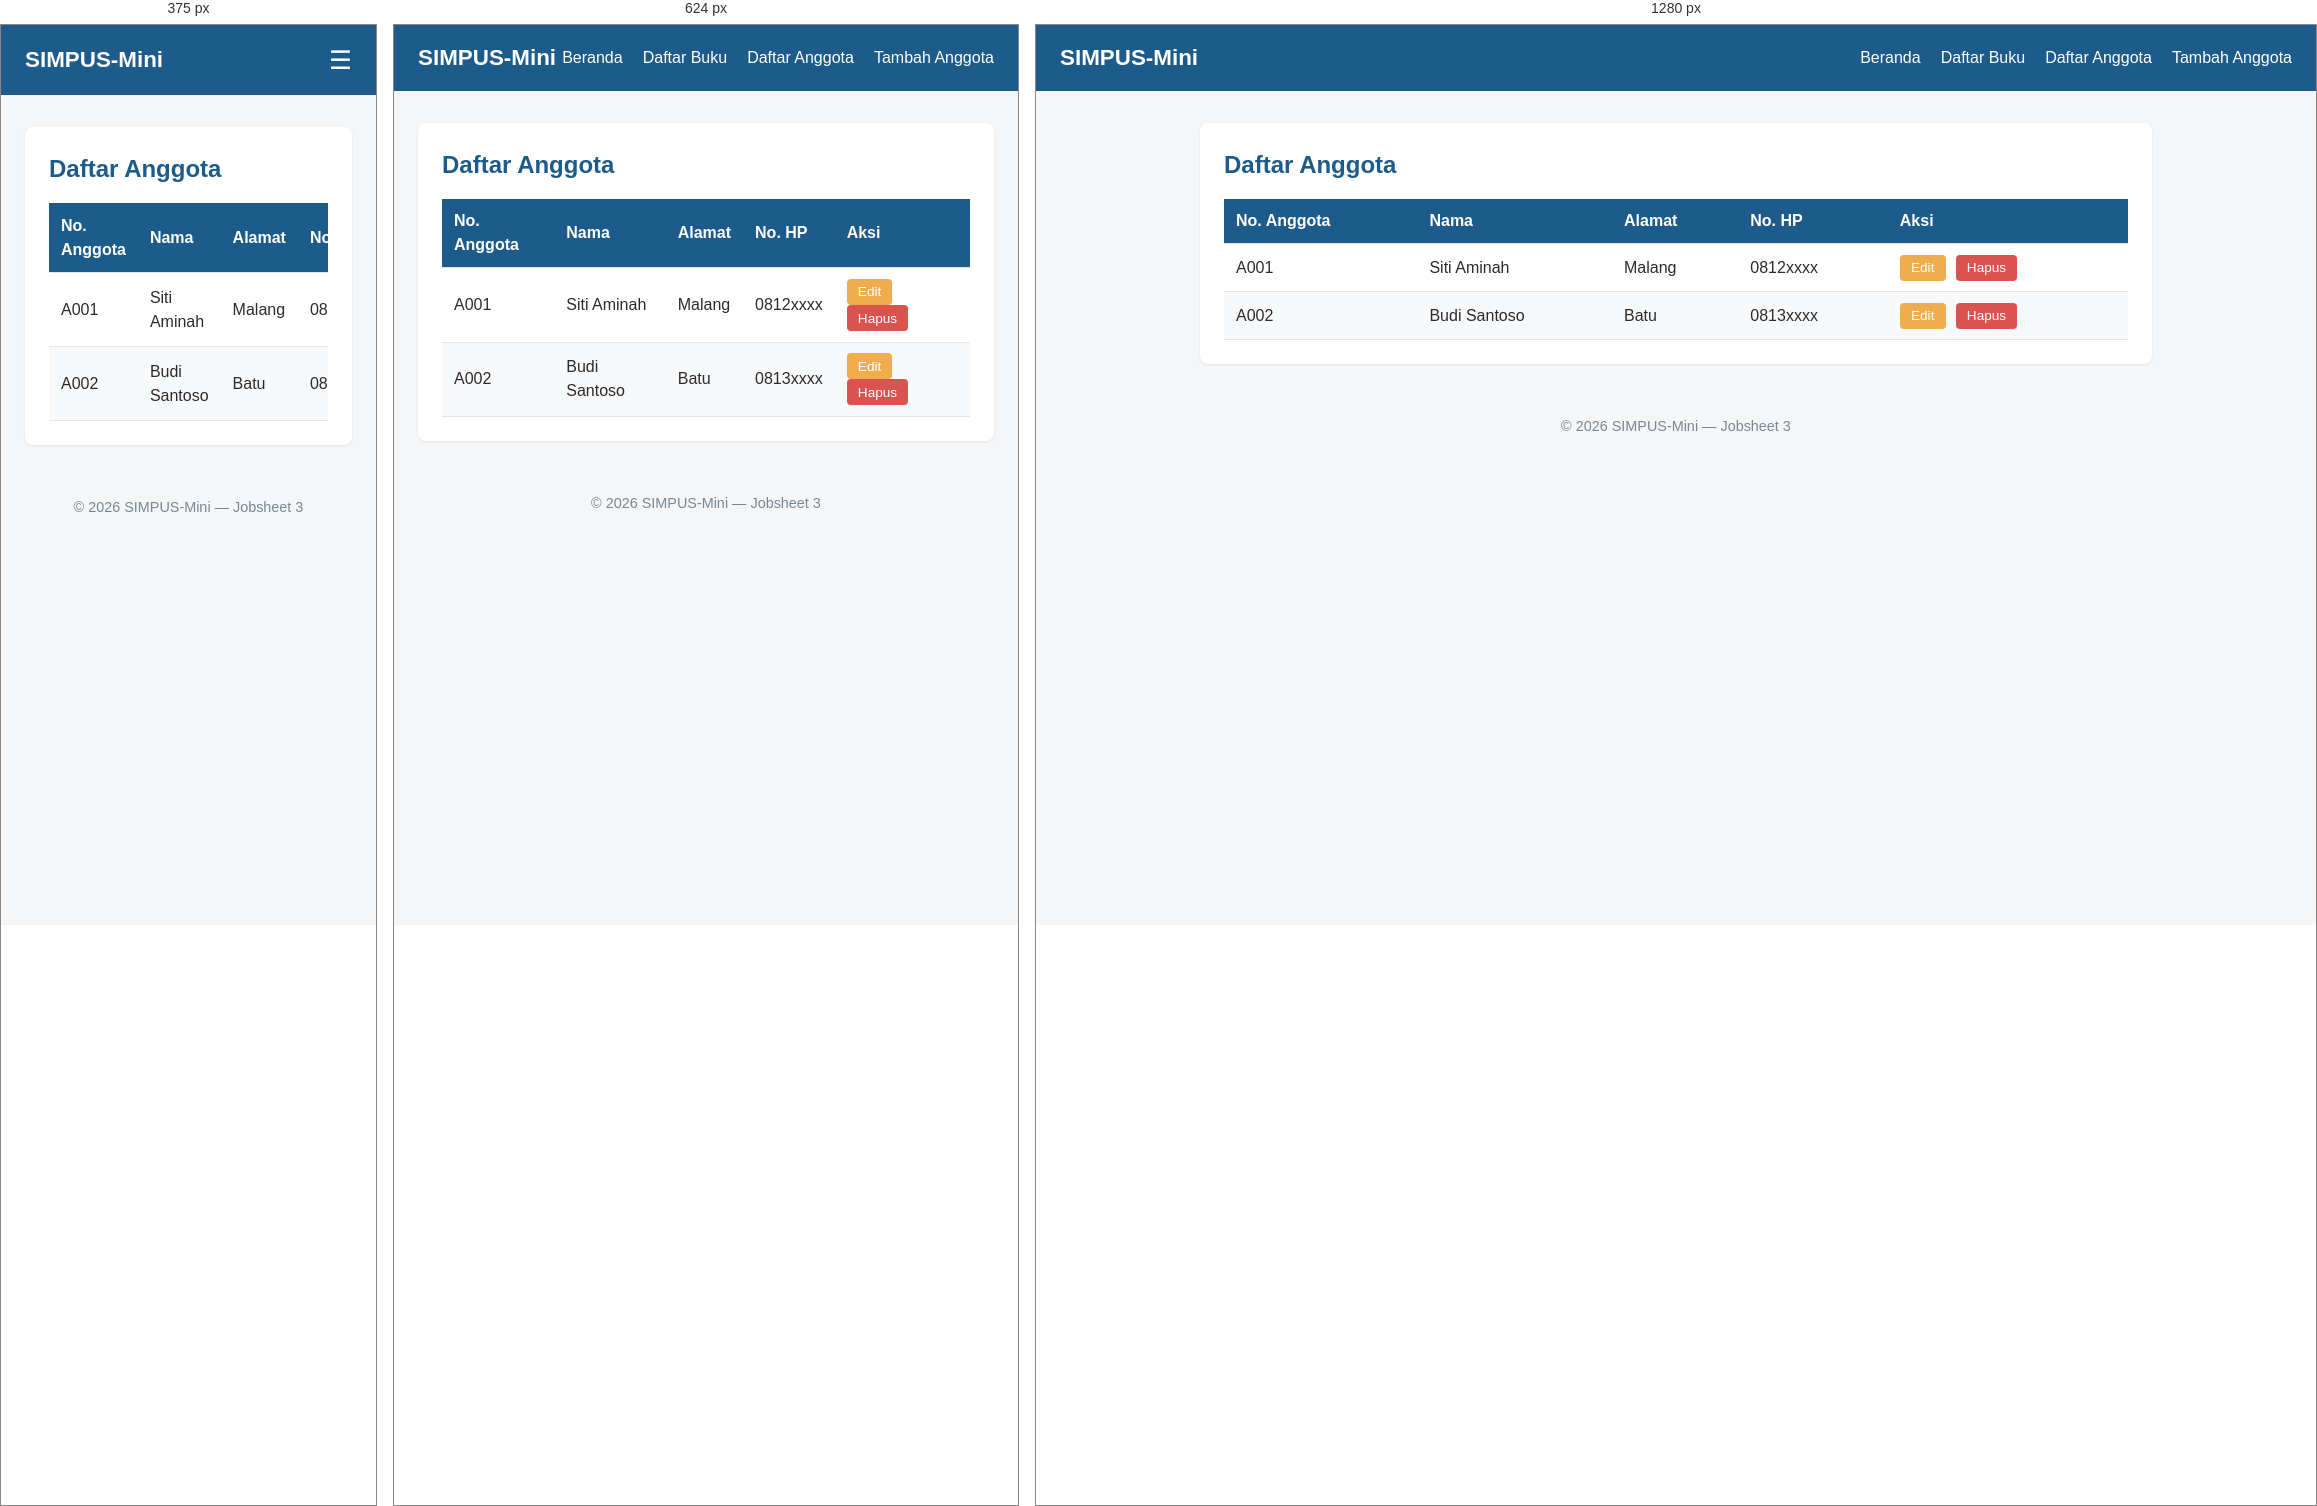
Rendered at 375 px, 624 px and 1280 px, left to right.

<!-- file: list.html -->
<!DOCTYPE html>
<html lang="id">
<head>
    <meta charset="UTF-8">
    <meta name="viewport" content="width=device-width, initial-scale=1">
    <title>SIMPUS-Mini | Daftar Anggota</title>
    <link rel="stylesheet" href="../assets/css/style.css">
</head>
<body>
    <header>
        <h1>SIMPUS-Mini</h1>

        <input type="checkbox" id="nav-toggle" class="nav-toggle">

        <label for="nav-toggle" class="nav-toggle-label">&#9776;</label>

        <nav>
            <ul>
                <li><a href="../index.html">Beranda</a></li>
                <li><a href="../buku/list.html">Daftar Buku</a></li>
                <li><a href="list.html">Daftar Anggota</a></li>
                <li><a href="tambah.html">Tambah Anggota</a></li>
            </ul>
        </nav>
    </header>

    <main>
        <section>
            <h2>Daftar Anggota</h2>

            <div class="table-responsive">
                <table>
                    <thead>
                        <tr>
                            <th>No. Anggota</th>
                            <th>Nama</th>
                            <th>Alamat</th>
                            <th>No. HP</th>
                            <th>Aksi</th>
                        </tr>
                    </thead>

                    <tbody>
                        <tr>
                            <td>A001</td>
                            <td>Siti Aminah</td>
                            <td>Malang</td>
                            <td>0812xxxx</td>
                            <td>
                                <button type="button">Edit</button>
                                <button type="button">Hapus</button>
                            </td>
                        </tr>

                        <tr>
                            <td>A002</td>
                            <td>Budi Santoso</td>
                            <td>Batu</td>
                            <td>0813xxxx</td>
                            <td>
                                <button type="button">Edit</button>
                                <button type="button">Hapus</button>
                            </td>
                        </tr>
                    </tbody>
                </table>
            </div>
        </section>
    </main>

    <footer>
        <p>&copy; 2026 SIMPUS-Mini &mdash; Jobsheet 3</p>
    </footer>
</body>
</html>

/* @media block from style.css */
@media (max-width: 768px) {
    main section:nth-of-type(2) {
        grid-template-columns: repeat(2, 1fr);
    }
}

/* @media block from style.css */
@media (max-width: 480px) {
    header {
        position: relative;
    }

    .nav-toggle-label {
        display: block;
    }

    header nav {
        display: none;
        width: 100%;
        order: 3;
        margin-top: 1rem;
    }

    .nav-toggle:checked ~ nav {
        display: block;
    }

    header nav ul {
        flex-direction: column;
        gap: 0.75rem;
    }

    main section:nth-of-type(2) {
        grid-template-columns: 1fr;
    }

    form input,
    form select {
        max-width: 100%;
    }
}